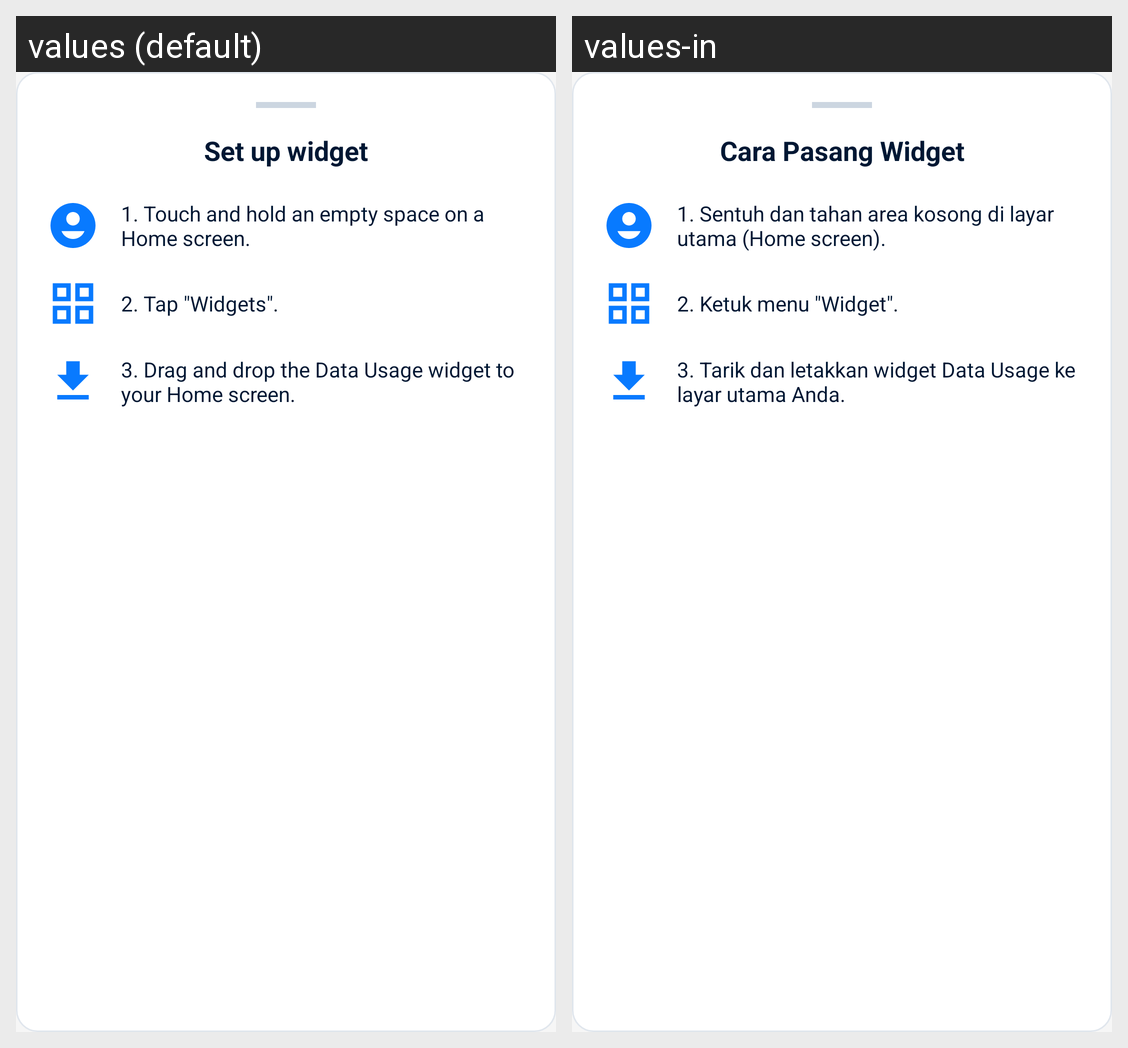

Strings drawn on this Android screen and how each of the app's shown locales translates them:
Android screen res/layout/layout_widget_setup.xml rendered under 2 locales, left to right: values (default), values-in. Device: Nexus 5 (rendered at 1080×1920; each locale shown at half size, 540×960, under a caption strip naming it); theme Theme.DataMonitor.
Strings drawn on this screen, with the default value and each locale's value (text and hints the layout hard-codes, and strings that could not be matched under every locale, appear in the picture but are not listed):

title_widget_setup
  values: Set up widget
  values-in: Cara Pasang Widget

widget_setup_step_1
  values: 1. Touch and hold an empty space on a Home screen.
  values-in: 1. Sentuh dan tahan area kosong di layar utama (Home screen).

widget_setup_step_2
  values: 2. Tap "Widgets".
  values-in: 2. Ketuk menu "Widget".

widget_setup_step_3
  values: 3. Drag and drop the Data Usage widget to your Home screen.
  values-in: 3. Tarik dan letakkan widget Data Usage ke layar utama Anda.
